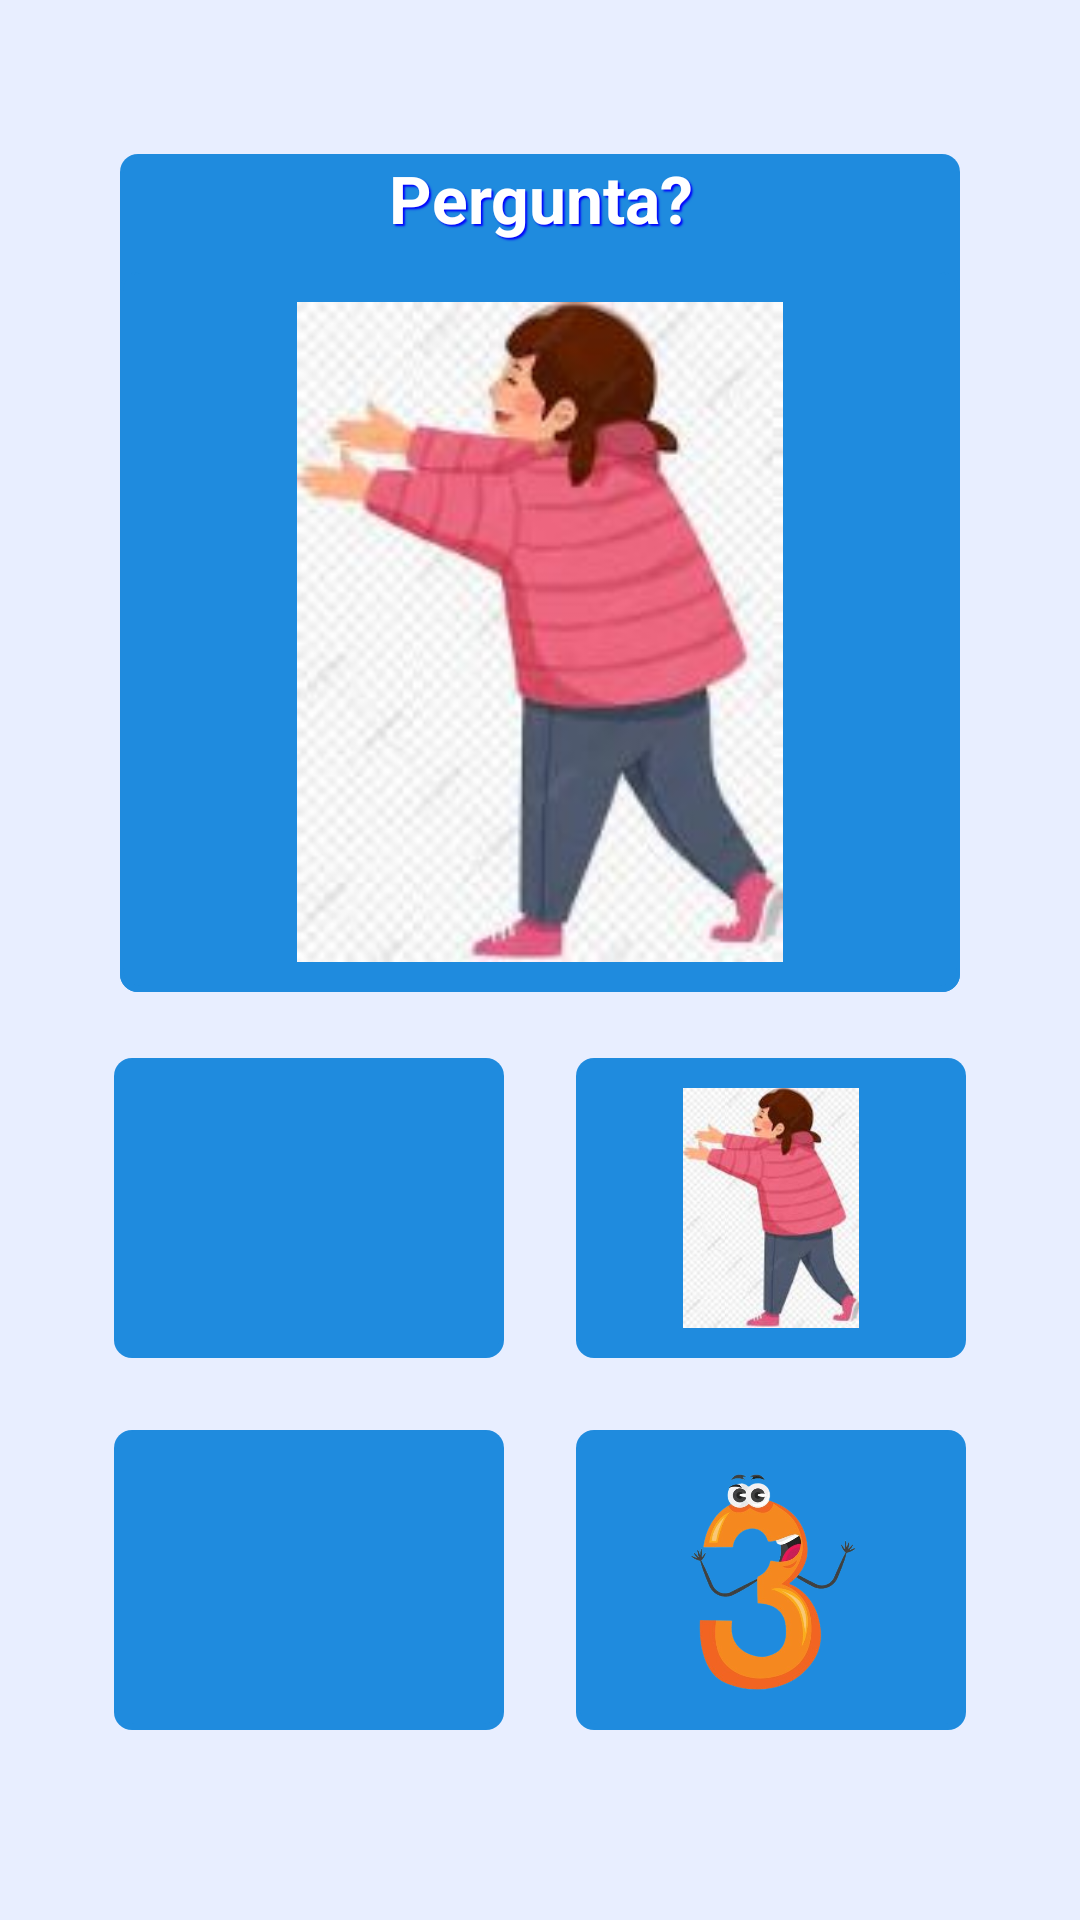

Write the Android layout XML for this screen, with the resource values it uses.
<!-- AndroidManifest.xml: application theme Theme.Nick2 -->
<!-- res/layout/fragment_question.xml -->
<?xml version="1.0" encoding="utf-8"?>
<LinearLayout xmlns:android="http://schemas.android.com/apk/res/android"
    xmlns:tools="http://schemas.android.com/tools"
    android:layout_width="match_parent"
    android:layout_height="match_parent"
    xmlns:app="http://schemas.android.com/apk/res-auto"
    android:orientation="vertical"
    android:padding="16dp"
    android:gravity="center"
    android:background="#E8EEFF"
    tools:context=".activities.jogos.fragments.QuestionFragment">

    <LinearLayout
        android:layout_width="280dp"
        android:layout_height="wrap_content"
        android:orientation="vertical"
        android:background="@drawable/bg_at_blue"
        >

        <TextView
            android:id="@+id/textQuestion"
            android:layout_width="match_parent"
            android:layout_height="wrap_content"
            android:text="Pergunta?"
            style="@style/BorderedText"
            android:textStyle="bold"
            android:textSize="22sp"
            android:gravity="center"

            />

        <ImageView
            android:id="@+id/imagemPergunta"
            android:layout_width="280dp"
            android:layout_height="240dp"
            android:src="@drawable/abraco"
            android:layout_marginTop="10dp"
            android:padding="10dp"
            android:layout_gravity="center"
            android:background="@drawable/bg_at_blue"
            />
    </LinearLayout>



    <LinearLayout
        android:layout_width="match_parent"
        android:layout_height="wrap_content"
        android:orientation="vertical"
        android:layout_marginTop="10dp"
        android:gravity="center">

        <LinearLayout
            android:layout_width="wrap_content"
            android:layout_height="wrap_content"
            android:orientation="horizontal"
            android:gravity="center">

            <ImageView
                android:id="@+id/option1"
                android:layout_width="130dp"
                android:layout_height="100dp"
                android:src="@drawable/abc"
                android:background="@drawable/bg_at_blue"
                android:contentDescription="Alternativa 1"
                android:layout_margin="12dp"
                android:padding="10dp"/>

            <ImageView
                android:id="@+id/option2"
                android:layout_width="130dp"
                android:layout_height="100dp"
                android:src="@drawable/abraco"
                android:background="@drawable/bg_at_blue"
                android:contentDescription="Alternativa 2"
                android:layout_margin="12dp"
                android:padding="10dp"/>
        </LinearLayout>

        <LinearLayout
            android:layout_width="wrap_content"
            android:layout_height="wrap_content"
            android:orientation="horizontal"
            android:gravity="center">

            <ImageView
                android:id="@+id/option3"
                android:layout_width="130dp"
                android:layout_height="100dp"
                android:src="@drawable/eu_quero"
                android:background="@drawable/bg_at_blue"
                android:contentDescription="Alternativa 3"
                android:layout_margin="12dp"
                android:padding="10dp"/>

            <ImageView
                android:id="@+id/option4"
                android:layout_width="130dp"
                android:layout_height="100dp"
                android:src="@drawable/numero_tres"
                android:background="@drawable/bg_at_blue"
                android:contentDescription="Alternativa 4"
                android:layout_margin="12dp"
                android:padding="10dp"
                />
        </LinearLayout>
    </LinearLayout>
</LinearLayout>
<!-- resources referenced by this layout -->
<resources>
  <!-- drawable abraco: jpg bitmap (drawable, 7051 bytes) -->
  <!-- drawable bg_at_blue (drawable) -->
  <?xml version="1.0" encoding="utf-8"?>
  <layer-list xmlns:android="http://schemas.android.com/apk/res/android">
      <item>
          <shape android:shape="rectangle">
              <solid android:color="@color/background"/>
              <corners android:radius="6dp" />
          </shape>
      </item>
  
      <item
          android:left="1dp"
          android:right="1dp"
          android:top="0.5dp"
          android:bottom="2dp">
          <shape android:shape="rectangle">
              <solid android:color="@color/background"/>
              <corners android:radius="6dp" />
          </shape>
      </item>
  </layer-list>
  <!-- drawable numero_tres: png bitmap (drawable, 134170 bytes) -->
  <style name="BorderedText">
          <item name="android:textColor">#FFFFFF</item> 
          <item name="android:shadowColor">#0000FF</item> 
          <item name="android:shadowDx">2</item> 
          <item name="android:shadowDy">2</item> 
          <item name="android:shadowRadius">1</item> 
      </style>
  <style name="Theme.Nick2" parent="Base.Theme.Nick2" />
  <color name="background">#1F8BDE</color>
  <style name="Base.Theme.Nick2" parent="Theme.Material3.DayNight.NoActionBar">
          
          
      </style>
</resources>
